Dataset: OneboardShapeDataset (GitHub, timonharz/OneboardShapeDataset). Classes: ellipse, line, parallelogram, pentagon, rectangle, trapezoid.

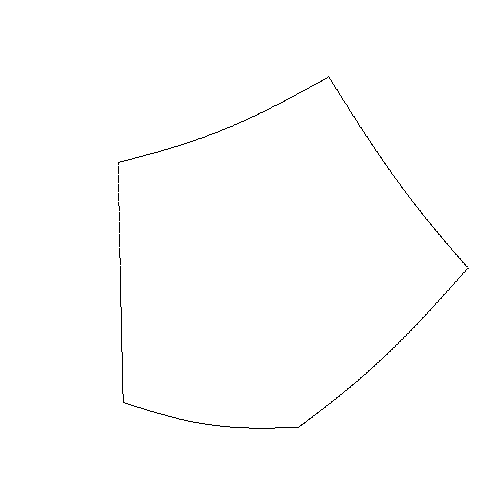
Label: pentagon

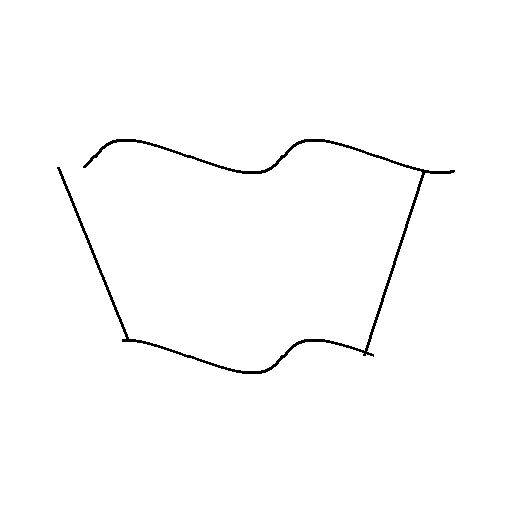
Label: trapezoid

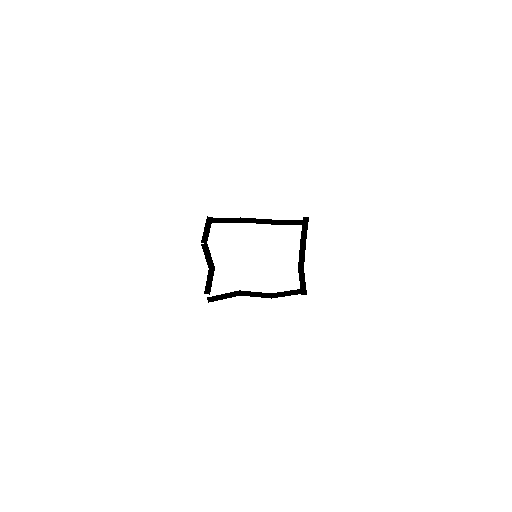
Label: rectangle

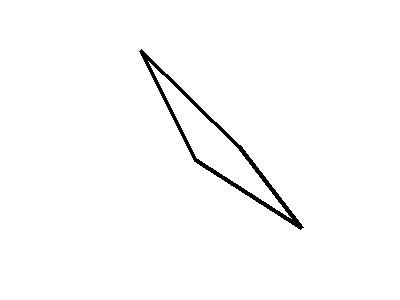
Label: parallelogram

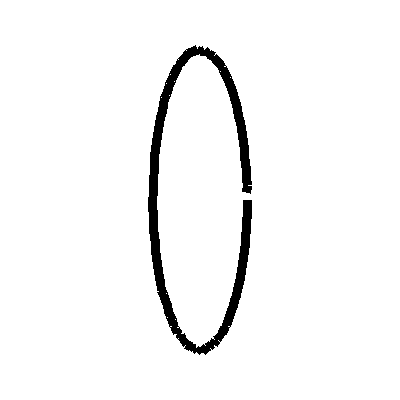
Label: ellipse

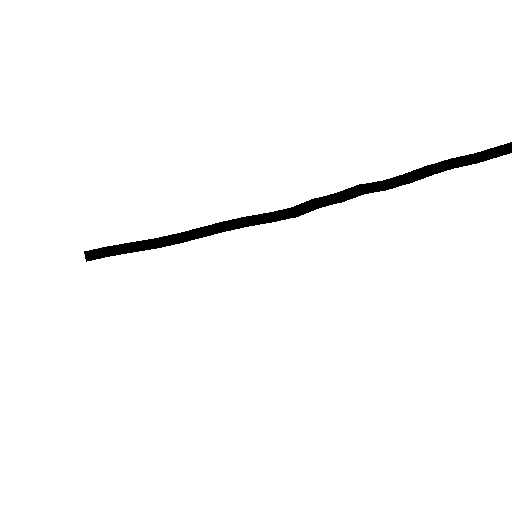
Label: line
